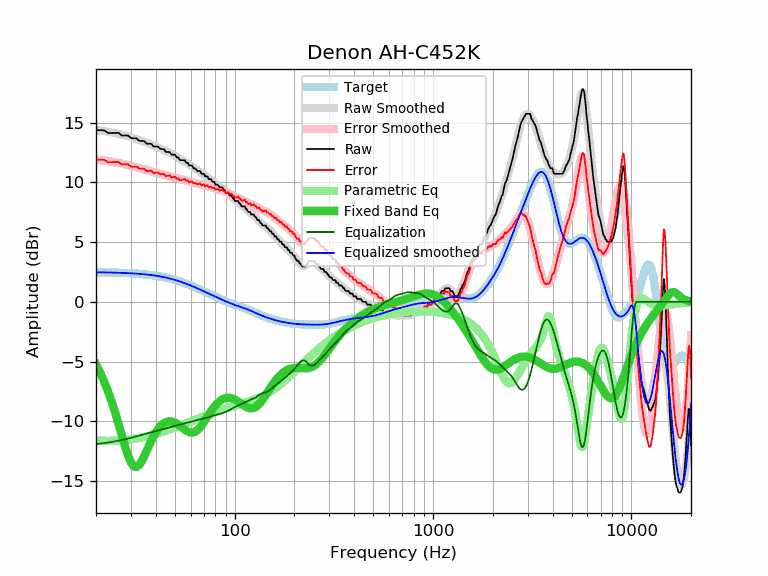

The data file committed next to this chart (first rows):
frequency, raw, error, smoothed, error_smoothed, equalization, parametric_eq, equalized_raw, equalized_smoothed, target
20, 14.36, 11.89, 14.38, 11.91, -11.91, -5.23, 2.45, 2.47, 2.47
21, 14.36, 11.89, 14.33, 11.86, -11.86, -5.93, 2.50, 2.47, 2.47
22, 14.34, 11.88, 14.28, 11.82, -11.82, -6.68, 2.52, 2.46, 2.46
23, 14.13, 11.67, 14.23, 11.77, -11.77, -7.49, 2.36, 2.46, 2.46
24, 14.13, 11.68, 14.17, 11.72, -11.72, -8.36, 2.41, 2.45, 2.45
25, 14.13, 11.69, 14.11, 11.67, -11.67, -9.28, 2.46, 2.44, 2.44
26, 14.13, 11.70, 14.05, 11.61, -11.61, -10.23, 2.52, 2.43, 2.43
27, 13.91, 11.49, 13.98, 11.56, -11.56, -11.18, 2.35, 2.42, 2.42
28, 13.91, 11.50, 13.91, 11.50, -11.50, -12.07, 2.41, 2.41, 2.41
29, 13.91, 11.51, 13.84, 11.44, -11.44, -12.85, 2.47, 2.40, 2.40
30, 13.70, 11.31, 13.77, 11.38, -11.38, -13.44, 2.32, 2.39, 2.39
31, 13.68, 11.31, 13.69, 11.32, -11.32, -13.76, 2.36, 2.37, 2.37
32, 13.68, 11.32, 13.61, 11.26, -11.26, -13.83, 2.43, 2.36, 2.36
33, 13.47, 11.13, 13.54, 11.19, -11.19, -13.66, 2.28, 2.34, 2.34
34, 13.45, 11.13, 13.46, 11.13, -11.13, -13.33, 2.32, 2.32, 2.32
35, 13.45, 11.15, 13.38, 11.07, -11.07, -12.91, 2.38, 2.31, 2.31
36, 13.23, 10.95, 13.30, 11.02, -11.02, -12.46, 2.22, 2.29, 2.29
37, 13.22, 10.96, 13.23, 10.96, -10.96, -12.02, 2.26, 2.26, 2.26
38, 13.22, 10.98, 13.15, 10.91, -10.91, -11.62, 2.31, 2.24, 2.24
39, 12.99, 10.78, 13.08, 10.86, -10.86, -11.26, 2.13, 2.21, 2.21
40, 12.99, 10.80, 13.00, 10.81, -10.81, -10.94, 2.18, 2.19, 2.19
41, 12.99, 10.83, 12.93, 10.77, -10.77, -10.68, 2.22, 2.16, 2.16
42, 12.82, 10.69, 12.85, 10.72, -10.72, -10.46, 2.10, 2.13, 2.13
43, 12.77, 10.67, 12.78, 10.68, -10.68, -10.29, 2.09, 2.10, 2.10
44, 12.77, 10.71, 12.70, 10.64, -10.64, -10.16, 2.13, 2.07, 2.07
45, 12.54, 10.51, 12.63, 10.60, -10.60, -10.07, 1.95, 2.03, 2.03
46, 12.54, 10.55, 12.55, 10.55, -10.55, -10.02, 1.99, 1.99, 1.99
47, 12.54, 10.59, 12.47, 10.51, -10.51, -10.00, 2.03, 1.96, 1.96
48, 12.31, 10.40, 12.38, 10.47, -10.47, -10.01, 1.85, 1.92, 1.92
49, 12.31, 10.44, 12.30, 10.42, -10.42, -10.05, 1.89, 1.88, 1.88
50, 12.31, 10.48, 12.22, 10.38, -10.38, -10.11, 1.93, 1.83, 1.83
51, 12.08, 10.29, 12.13, 10.34, -10.34, -10.19, 1.74, 1.79, 1.79
52, 12.08, 10.33, 12.05, 10.30, -10.30, -10.28, 1.78, 1.75, 1.75
53, 11.85, 10.15, 11.97, 10.27, -10.27, -10.38, 1.58, 1.70, 1.70
54, 11.85, 10.20, 11.89, 10.24, -10.24, -10.48, 1.61, 1.66, 1.66
55, 11.85, 10.24, 11.82, 10.21, -10.21, -10.59, 1.64, 1.61, 1.61
56, 11.85, 10.29, 11.74, 10.18, -10.18, -10.68, 1.67, 1.56, 1.56
57, 11.63, 10.12, 11.66, 10.15, -10.15, -10.77, 1.49, 1.51, 1.51
58, 11.63, 10.17, 11.58, 10.11, -10.11, -10.84, 1.52, 1.46, 1.46
59, 11.40, 9.99, 11.49, 10.08, -10.08, -10.90, 1.32, 1.42, 1.42
60, 11.40, 10.04, 11.41, 10.04, -10.04, -10.93, 1.36, 1.37, 1.37
61, 11.40, 10.09, 11.32, 10.00, -10.00, -10.93, 1.40, 1.32, 1.32
62, 11.17, 9.90, 11.24, 9.97, -9.97, -10.92, 1.20, 1.27, 1.27
63, 11.17, 9.95, 11.16, 9.94, -9.94, -10.87, 1.23, 1.22, 1.22
64, 11.07, 9.90, 11.08, 9.91, -9.91, -10.81, 1.16, 1.17, 1.17
65, 10.94, 9.82, 11.00, 9.88, -9.88, -10.72, 1.06, 1.12, 1.12
66, 10.94, 9.87, 10.93, 9.86, -9.86, -10.61, 1.09, 1.07, 1.07
67, 10.94, 9.92, 10.85, 9.83, -9.83, -10.49, 1.11, 1.02, 1.02
68, 10.71, 9.74, 10.78, 9.81, -9.81, -10.35, 0.90, 0.97, 0.97
69, 10.71, 9.79, 10.71, 9.79, -9.79, -10.20, 0.93, 0.93, 0.93
70, 10.71, 9.83, 10.64, 9.76, -9.76, -10.05, 0.95, 0.88, 0.88
71, 10.49, 9.66, 10.57, 9.74, -9.74, -9.90, 0.76, 0.83, 0.83
72, 10.49, 9.71, 10.49, 9.71, -9.71, -9.74, 0.78, 0.78, 0.78
73, 10.49, 9.75, 10.42, 9.68, -9.68, -9.58, 0.81, 0.74, 0.74
74, 10.26, 9.57, 10.34, 9.65, -9.65, -9.43, 0.61, 0.69, 0.69
75, 10.26, 9.61, 10.27, 9.62, -9.62, -9.29, 0.64, 0.65, 0.65
76, 10.26, 9.66, 10.19, 9.59, -9.59, -9.15, 0.68, 0.60, 0.60
77, 10.08, 9.52, 10.11, 9.55, -9.55, -9.01, 0.53, 0.56, 0.56
78, 10.03, 9.52, 10.04, 9.52, -9.52, -8.89, 0.51, 0.52, 0.52
79, 10.03, 9.56, 9.96, 9.49, -9.49, -8.77, 0.54, 0.47, 0.47
... 553 more rows
